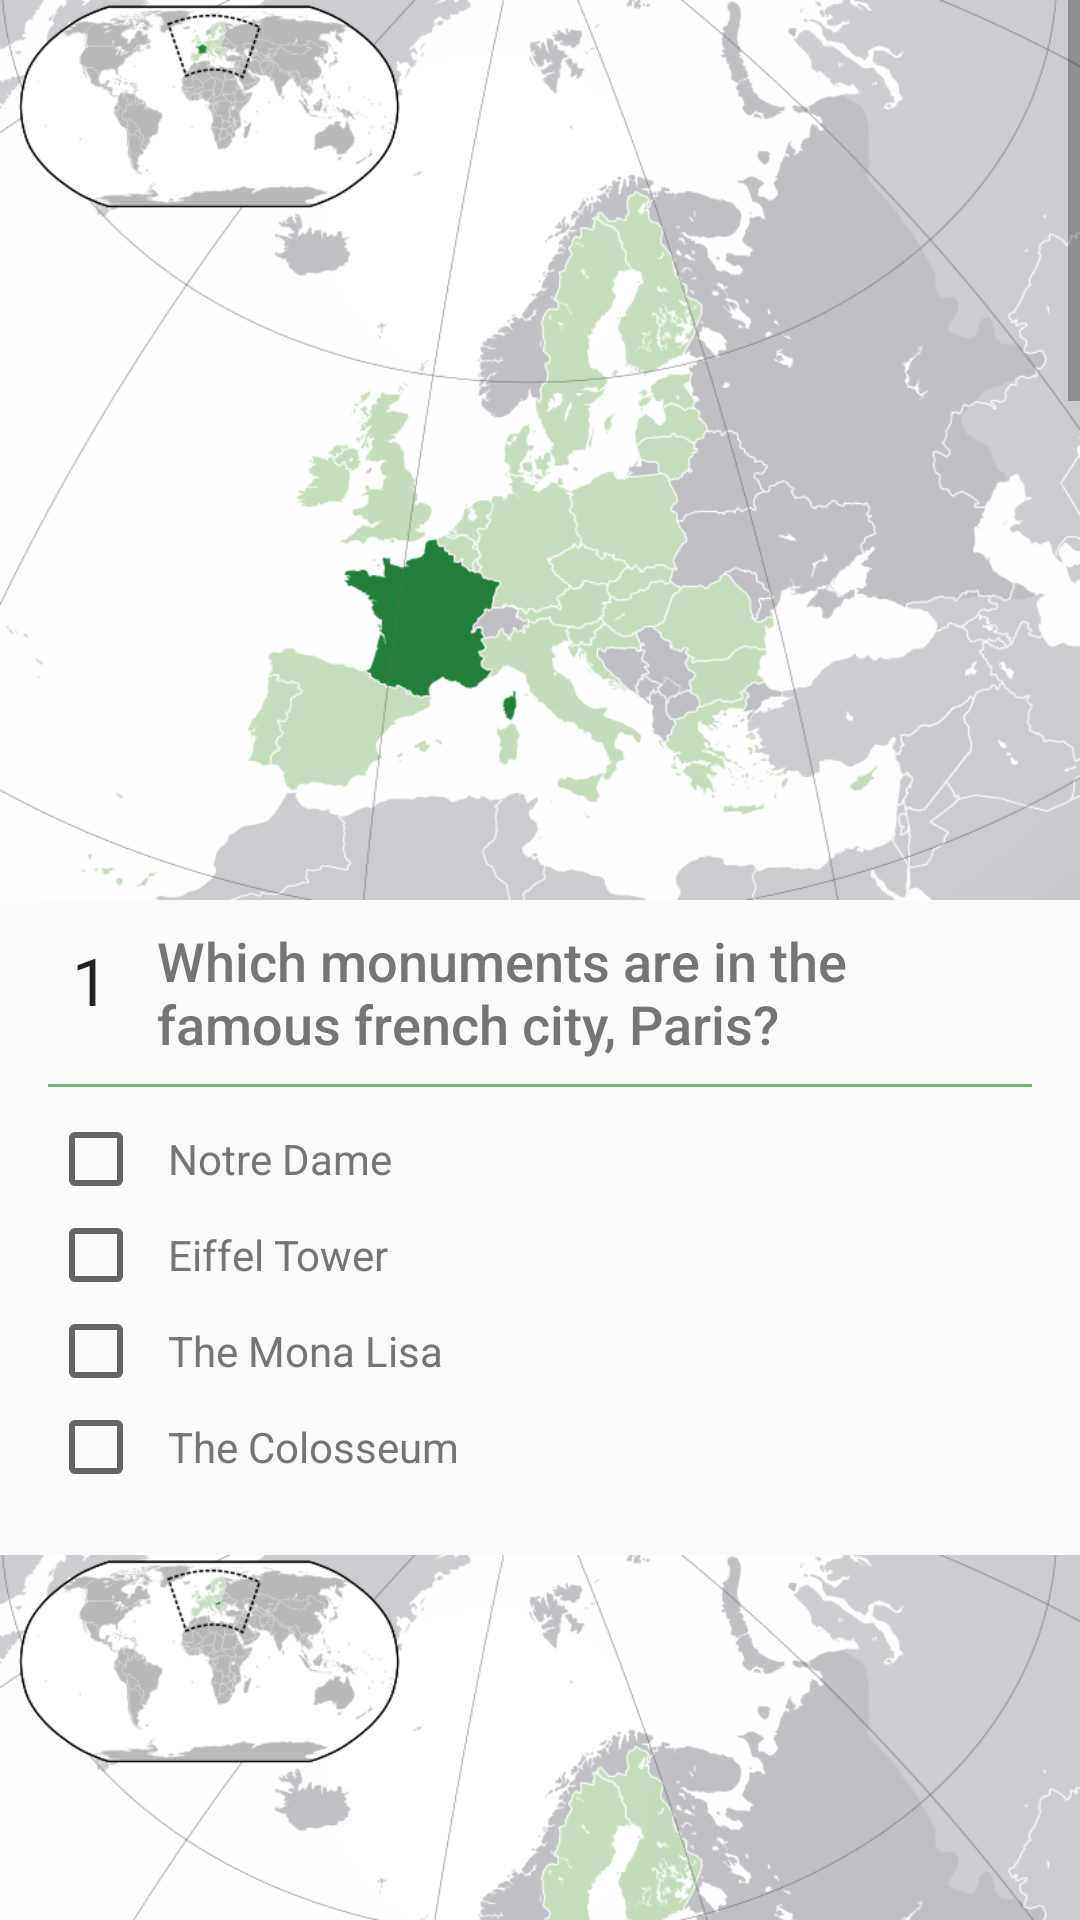

Reconstruct the res/layout file that produces this screen, plus the resources it refers to.
<!-- AndroidManifest.xml: application theme AppTheme -->
<!-- res/layout/activity_main.xml -->
<?xml version="1.0" encoding="utf-8"?>
<ScrollView xmlns:android="http://schemas.android.com/apk/res/android"
    xmlns:tools="http://schemas.android.com/tools"
    android:layout_width="match_parent"
    android:layout_height="match_parent"
    tools:context=".MainActivity">

    <LinearLayout
        android:layout_width="match_parent"
        android:layout_height="match_parent"
        android:orientation="vertical">

        <ImageView
            android:layout_width="match_parent"
            android:layout_height="300dp"
            android:scaleType="fitXY"
            android:src="@drawable/france" />

        <LinearLayout
            android:layout_width="match_parent"
            android:layout_height="wrap_content">

            <TextView
                style="@style/number"
                android:text="@string/one" />

            <TextView
                style="@style/question"
                android:text="@string/question1" />

        </LinearLayout>

        <TextView style="@style/separator" />

        <CheckBox
            android:id="@+id/checkbox1a"
            style="@style/myCheckbox"
            android:text="@string/answer1a" />

        <CheckBox
            android:id="@+id/checkbox1b"
            style="@style/myCheckbox"
            android:text="@string/answer1b" />

        <CheckBox
            android:id="@+id/checkbox1c"
            style="@style/myCheckbox"
            android:text="@string/answer1c" />

        <CheckBox
            android:id="@+id/checkbox1d"
            style="@style/myCheckbox"
            android:text="@string/answer1d" />

        <ImageView
            android:layout_width="match_parent"
            android:layout_height="300dp"
            android:layout_marginTop="20dp"
            android:scaleType="fitXY"
            android:src="@drawable/hungary" />

        <LinearLayout
            android:layout_width="match_parent"
            android:layout_height="wrap_content">

            <TextView
                style="@style/number"
                android:text="@string/two" />

            <TextView
                style="@style/question"
                android:text="@string/question2" />

        </LinearLayout>

        <TextView style="@style/separator" />

        <RadioGroup
            android:id="@+id/radiogroup2"
            android:layout_width="match_parent"
            android:layout_height="wrap_content">

            <RadioButton
                android:id="@+id/radio2a"
                style="@style/myCheckbox"
                android:text="@string/answer2a" />

            <RadioButton
                android:id="@+id/radio2b"
                style="@style/myCheckbox"
                android:text="@string/answer2b" />


            <RadioButton
                android:id="@+id/radio2c"
                style="@style/myCheckbox"
                android:text="@string/answer2c" />

            <RadioButton
                android:id="@+id/radio2d"
                style="@style/myCheckbox"
                android:text="@string/answer2d" />

        </RadioGroup>

        <ImageView
            android:layout_width="match_parent"
            android:layout_height="300dp"
            android:layout_marginTop="20dp"
            android:scaleType="fitXY"
            android:src="@drawable/portugal" />

        <LinearLayout
            android:layout_width="match_parent"
            android:layout_height="wrap_content">

            <TextView
                style="@style/number"
                android:text="@string/three" />

            <TextView
                style="@style/question"
                android:text="@string/question3" />

        </LinearLayout>

        <TextView style="@style/separator" />

        <CheckBox
            android:id="@+id/checkbox3a"
            style="@style/myCheckbox"
            android:text="@string/answer3a" />

        <CheckBox
            android:id="@+id/checkbox3b"
            style="@style/myCheckbox"
            android:text="@string/answer3b" />


        <CheckBox
            android:id="@+id/checkbox3c"
            style="@style/myCheckbox"
            android:text="@string/answer3c" />

        <CheckBox
            android:id="@+id/checkbox3d"
            style="@style/myCheckbox"
            android:text="@string/answer3d" />

        <ImageView
            android:layout_width="match_parent"
            android:layout_height="300dp"
            android:layout_marginTop="20dp"
            android:scaleType="fitXY"
            android:src="@drawable/spain" />

        <LinearLayout
            android:layout_width="match_parent"
            android:layout_height="wrap_content">

            <TextView
                style="@style/number"
                android:text="@string/four" />

            <TextView
                style="@style/question"
                android:text="@string/question4" />

        </LinearLayout>

        <TextView style="@style/separator" />

        <RadioGroup
            android:id="@+id/radiogroup4"
            android:layout_width="match_parent"
            android:layout_height="wrap_content">

            <RadioButton
                android:id="@+id/radio4a"
                style="@style/myCheckbox"
                android:text="@string/answer4a" />

            <RadioButton
                android:id="@+id/radio4b"
                style="@style/myCheckbox"
                android:text="@string/answer4b" />

            <RadioButton
                android:id="@+id/radio4c"
                style="@style/myCheckbox"
                android:text="@string/answer4c" />

            <RadioButton
                android:id="@+id/radio4d"
                style="@style/myCheckbox"
                android:text="@string/answer4d" />

        </RadioGroup>


        <ImageView
            android:layout_width="match_parent"
            android:layout_height="300dp"
            android:layout_marginTop="20dp"
            android:scaleType="fitXY"
            android:src="@drawable/sweden" />

        <LinearLayout
            android:layout_width="match_parent"
            android:layout_height="wrap_content">

            <TextView
                style="@style/number"
                android:text="@string/five" />

            <TextView
                style="@style/question"
                android:text="@string/question5" />

        </LinearLayout>

        <TextView style="@style/separator" />

        <CheckBox
            android:id="@+id/checkbox5a"
            style="@style/myCheckbox"
            android:text="@string/answer5a" />

        <CheckBox
            android:id="@+id/checkbox5b"
            style="@style/myCheckbox"
            android:text="@string/answer5b" />

        <CheckBox
            android:id="@+id/checkbox5c"
            style="@style/myCheckbox"
            android:text="@string/answer5c" />

        <CheckBox
            android:id="@+id/checkbox5d"
            style="@style/myCheckbox"
            android:text="@string/answer5d" />

        <ImageView
            android:layout_width="match_parent"
            android:layout_height="300dp"
            android:layout_marginTop="20dp"
            android:scaleType="fitXY"
            android:src="@drawable/unitedkingdom" />

        <LinearLayout
            android:layout_width="match_parent"
            android:layout_height="wrap_content">

            <TextView
                style="@style/number"
                android:text="@string/six" />

            <TextView
                style="@style/question"
                android:text="@string/question6" />

        </LinearLayout>

        <TextView style="@style/separator" />

        <EditText
            android:id="@+id/edit6"
            android:layout_width="150dp"
            android:layout_height="wrap_content"
            android:layout_marginBottom="48dp"
            android:layout_marginLeft="16dp"
            android:paddingTop="16dp" />

        <Button
            android:id="@+id/submit"
            android:layout_width="match_parent"
            android:layout_height="wrap_content"
            android:background="@color/primary_light"
            android:text="@string/submit"
            android:textAllCaps="true"
            android:textAppearance="@android:style/TextAppearance.DeviceDefault.Large"
            android:textColor="@android:color/white" />

    </LinearLayout>

</ScrollView>
<!-- resources referenced by this layout -->
<resources>
  <color name="primary_light">#a5d6a7</color>
  <!-- drawable france: png bitmap (drawable, 169732 bytes) -->
  <!-- drawable spain: png bitmap (drawable, 169986 bytes) -->
  <!-- drawable sweden: png bitmap (drawable, 170047 bytes) -->
  <string name="answer1a">Notre Dame</string>
  <string name="answer1b">Eiffel Tower</string>
  <string name="answer1c">The Mona Lisa</string>
  <string name="answer1d">The Colosseum</string>
  <string name="answer2a">Notre Dame</string>
  <string name="answer2b">Eiffel Tower</string>
  <string name="answer2c">The Mona Lisa</string>
  <string name="answer2d">The Colosseum</string>
  <string name="answer3a">Notre Dame</string>
  <string name="answer3b">Eiffel Tower</string>
  <string name="answer3c">The Mona Lisa</string>
  <string name="answer3d">The Colosseum</string>
  <string name="answer4a">Notre Dame</string>
  <string name="answer4b">Eiffel Tower</string>
  <string name="answer4c">The Mona Lisa</string>
  <string name="answer4d">The Colosseum</string>
  <string name="five">5</string>
  <string name="four">4</string>
  <string name="one">1</string>
  <string name="question1">Which monuments are in the famous french city, Paris?</string>
  <string name="question2">What is the capital city of Hungary?</string>
  <string name="question3">What is the portuguese city, Porto well known for?</string>
  <string name="question4">What is the "El Clasico" ?</string>
  <string name="question5">The hometown of the most popular music band (Beatles) in history is...</string>
  <string name="question6">Which of the following companies are based in Sweden?</string>
  <string name="six">6</string>
  <string name="submit">Submit Quiz</string>
  <string name="three">3</string>
  <string name="two">2</string>
  <style name="myCheckbox">
          <item name="android:layout_width">wrap_content</item>
          <item name="android:layout_height">wrap_content</item>
          <item name="android:layout_marginStart">16dp</item>
          <item name="android:paddingLeft">8dp</item>
          <item name="android:textColor">@color/secondary_text</item>
          <item name="android:textAppearance">@android:style/TextAppearance.DeviceDefault.Small</item>
      </style>
  <style name="number">
          <item name="android:layout_width">wrap_content</item>
          <item name="android:layout_height">match_parent</item>
          <item name="android:paddingStart">24dp</item>
          <item name="android:gravity">center</item>
          <item name="android:textAppearance">@android:style/TextAppearance.DeviceDefault.Large</item>
      </style>
  <style name="question">
          <item name="android:layout_width">match_parent</item>
          <item name="android:layout_height">wrap_content</item>
          <item name="android:paddingStart">16dp</item>
          <item name="android:paddingEnd">16dp</item>
          <item name="android:paddingTop">8dp</item>
          <item name="android:textColor">@color/secondary_text</item>
          <item name="android:textAppearance">@android:style/TextAppearance.DeviceDefault.Medium</item>
      </style>
  <style name="separator">
          <item name="android:layout_width">match_parent</item>
          <item name="android:layout_height">1dp</item>
          <item name="android:layout_marginTop">8dp</item>
          <item name="android:layout_marginBottom">8dp</item>
          <item name="android:layout_marginStart">16dp</item>
          <item name="android:layout_marginEnd">16dp</item>
          <item name="android:background">@color/colorPrimary</item>
      </style>
  <style name="AppTheme" parent="Theme.AppCompat.Light.DarkActionBar">
          
          <item name="colorPrimary">@color/colorPrimary</item>
          <item name="colorPrimaryDark">@color/colorPrimaryDark</item>
          <item name="colorAccent">@color/colorAccent</item>
      </style>
  <color name="secondary_text">#757575</color>
  <color name="colorPrimary">#66bb6a</color>
  <color name="colorPrimaryDark">#388e3c</color>
  <color name="colorAccent">#9E9E9E</color>
</resources>
